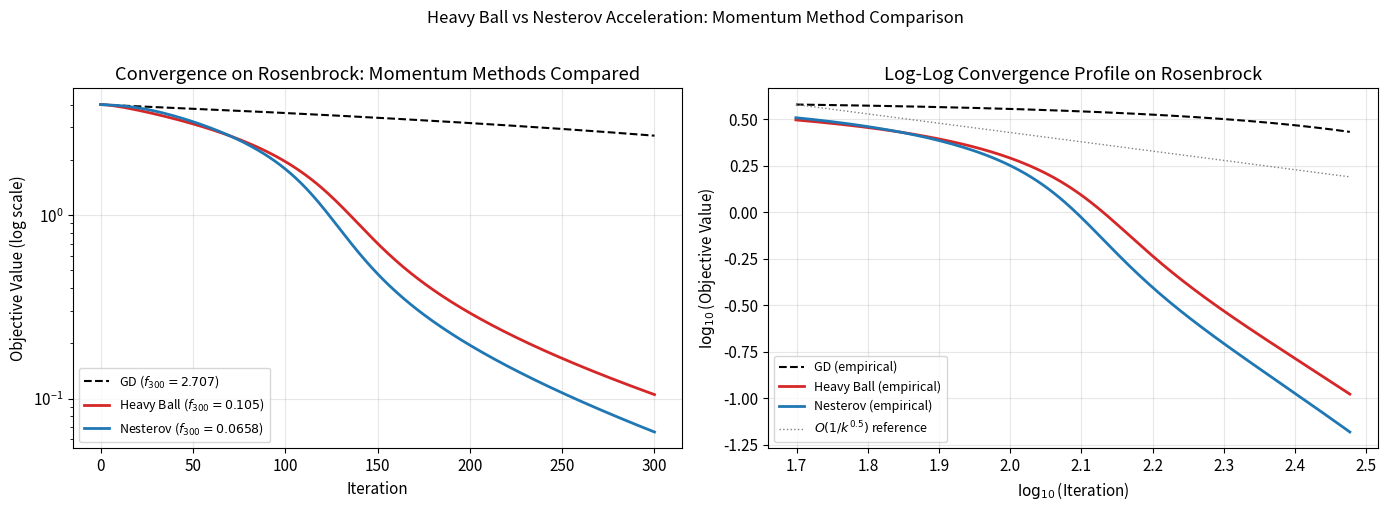
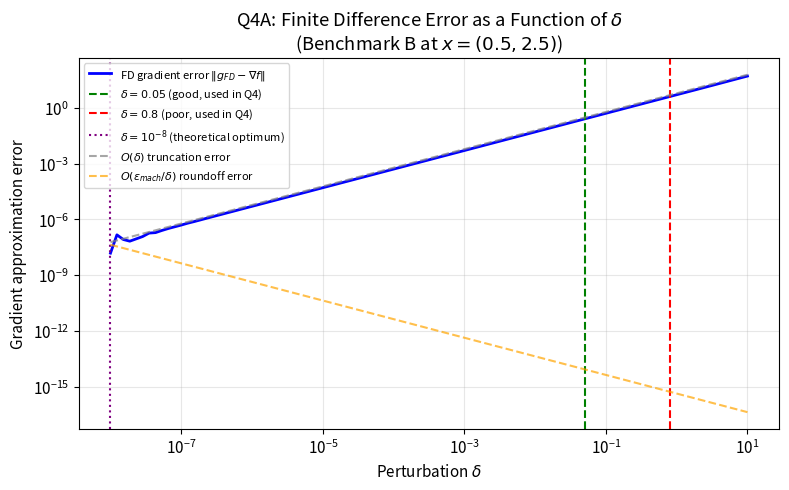
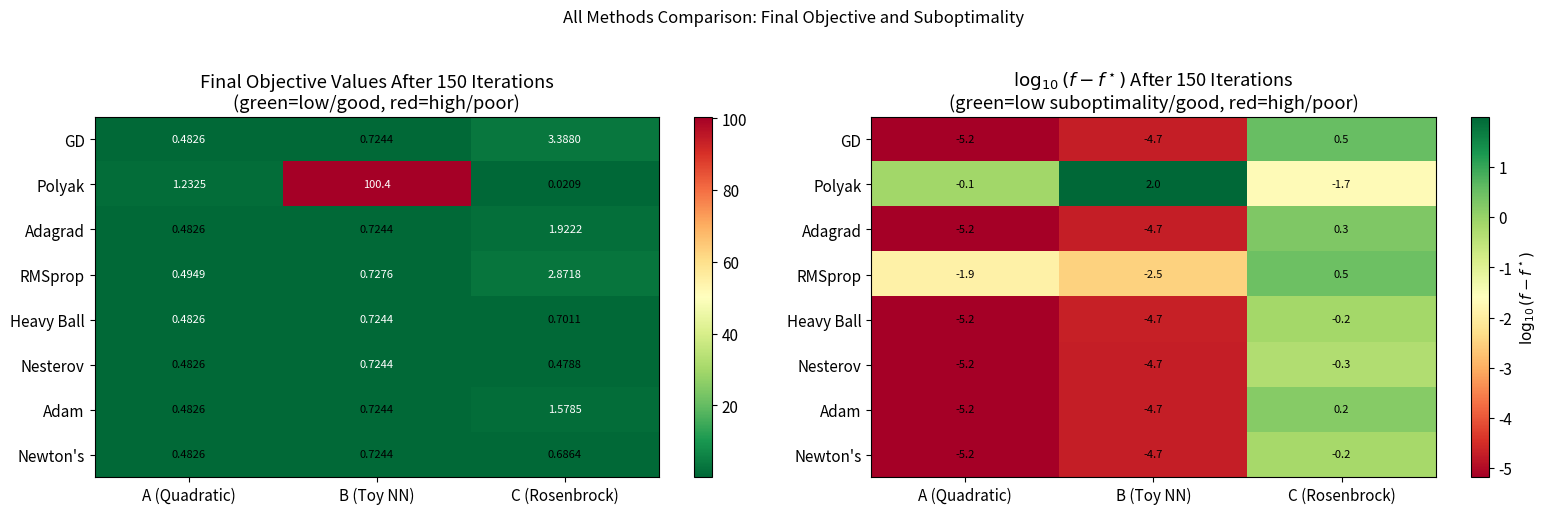
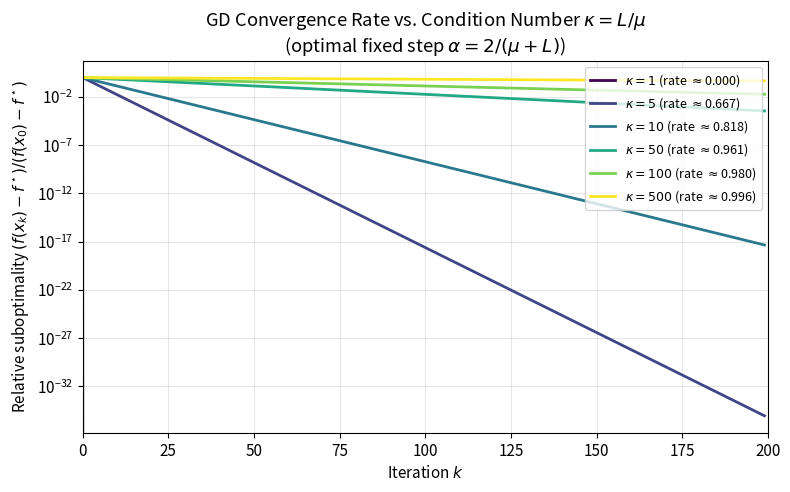
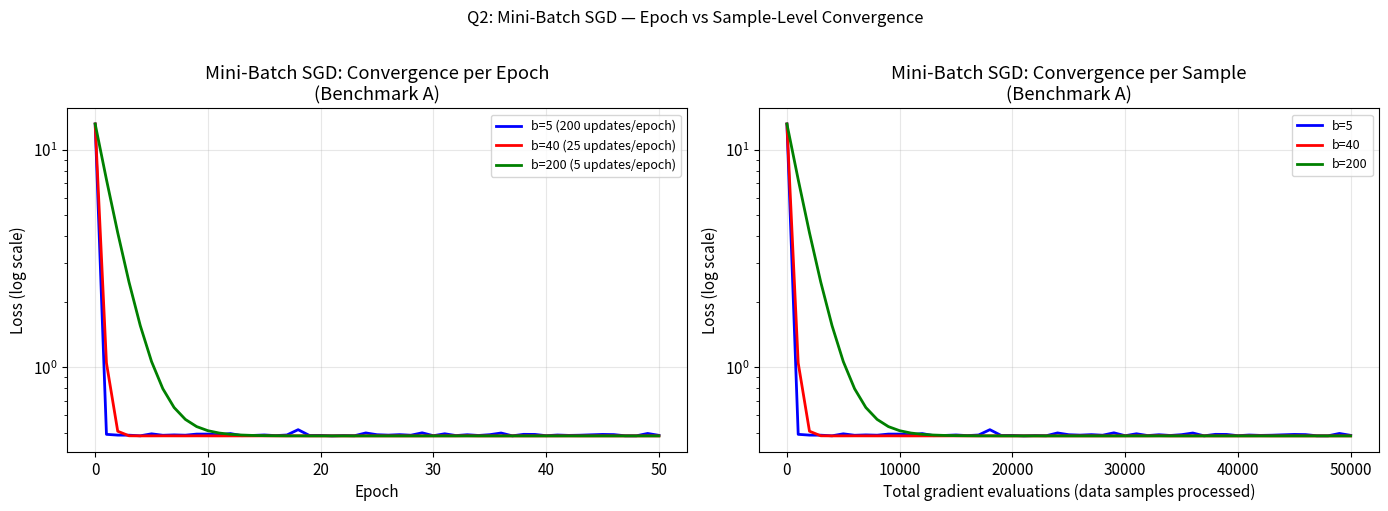
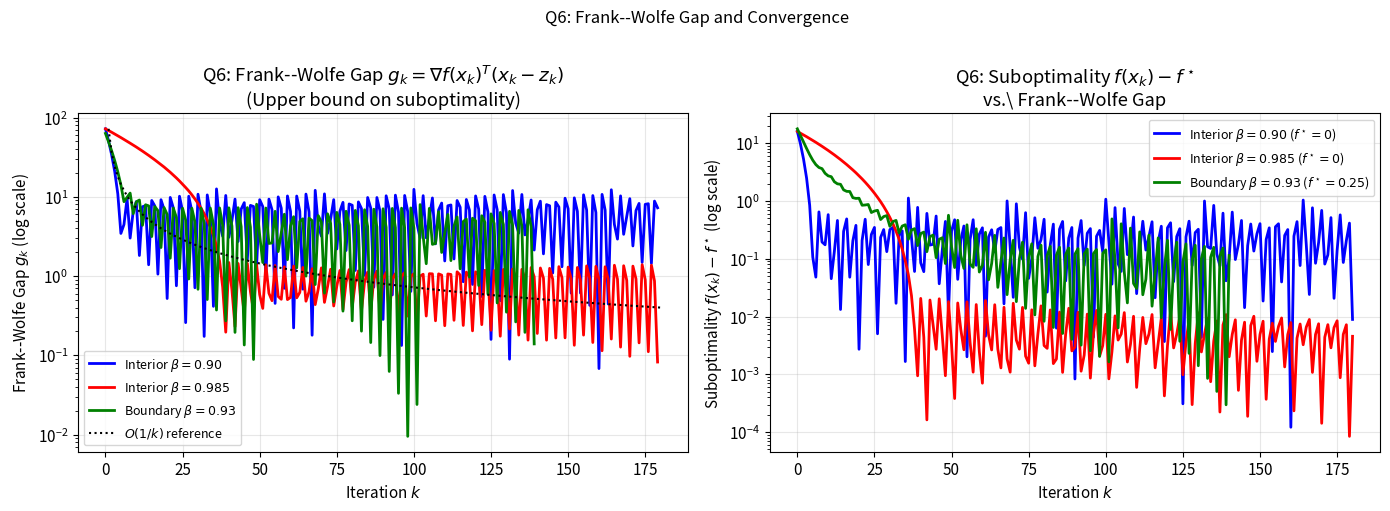
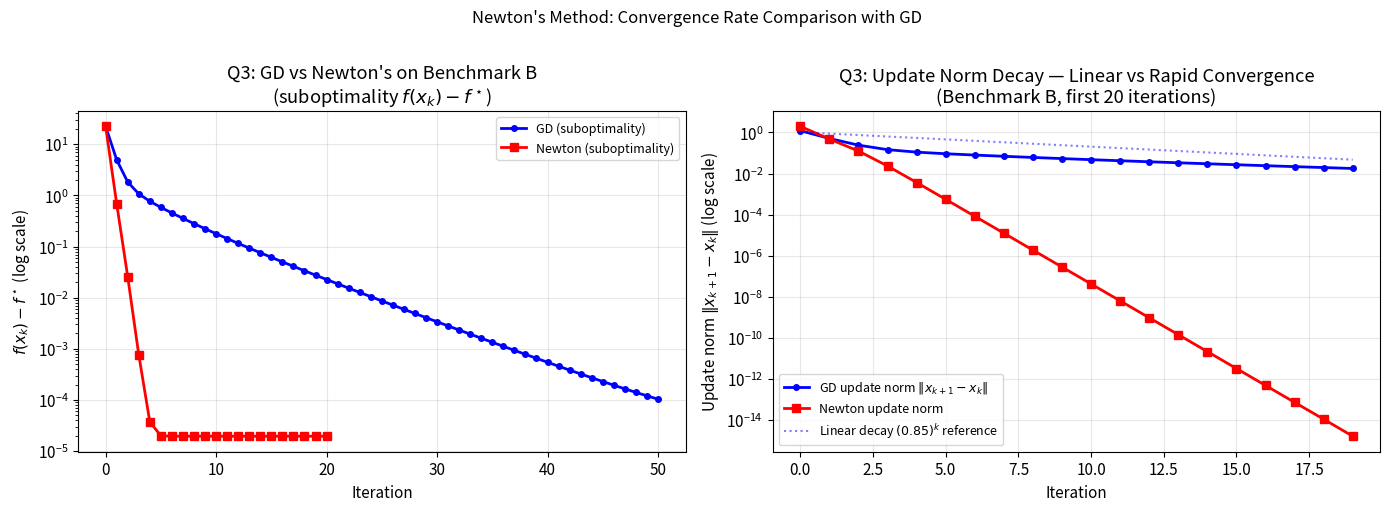
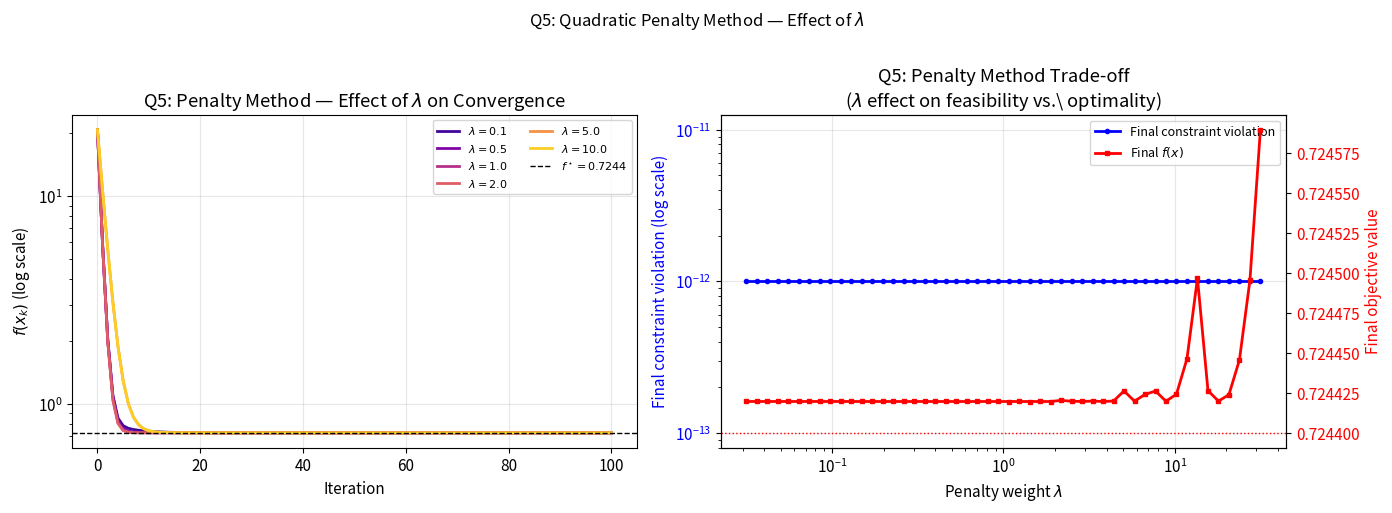

These charts were generated, in order, by the following Python code:
"""
Generate additional figures for the improved report.
These supplement the figures already produced by CS7DS2_Final_Code_25336453.py.
"""

import numpy as np
import matplotlib
matplotlib.use('Agg')
import matplotlib.pyplot as plt
import os

np.random.seed(42)
os.makedirs('figures', exist_ok=True)
plt.rcParams.update({'font.size': 11, 'figure.dpi': 150})

# ============================================================
# Re-define benchmarks and optimisers (same as original code)
# ============================================================
m = 1000
X_data = np.random.randn(m, 2)
theta_star = np.array([3.0, 4.0])
eps_noise = np.random.randn(m)
y_data = X_data @ theta_star + eps_noise

def loss_A(theta):
    r = X_data @ theta - y_data
    return 0.5 * np.mean(r**2)
def grad_A(theta):
    r = X_data @ theta - y_data
    return X_data.T @ r / m

def loss_B(x):
    return (x[0] - 1)**2 + 5*(x[1] - 2)**2 + np.sin(x[0])
def grad_B(x):
    return np.array([2*(x[0] - 1) + np.cos(x[0]), 10*(x[1] - 2)])

def loss_C(x):
    return (1 - x[0])**2 + 100*(x[1] - x[0]**2)**2
def grad_C(x):
    g1 = -2*(1 - x[0]) - 400*x[0]*(x[1] - x[0]**2)
    g2 = 200*(x[1] - x[0]**2)
    return np.array([g1, g2])
def hessian_C(x):
    h11 = 2 + 1200*x[0]**2 - 400*x[1]
    h12 = -400*x[0]
    return np.array([[h11, h12], [h12, 200]])

theta0_A = np.array([0.0, 0.0])
x0_B = np.array([-1.0, 4.0])
x0_C = np.array([-1.0, 1.0])

def gradient_descent(grad_fn, loss_fn, x0, alpha, n_iters):
    x = x0.copy().astype(float)
    x_hist, f_hist = [x.copy()], [loss_fn(x)]
    for _ in range(n_iters):
        x = x - alpha * grad_fn(x)
        x_hist.append(x.copy()); f_hist.append(loss_fn(x))
    return np.array(x_hist), np.array(f_hist)

def heavy_ball(grad_fn, loss_fn, x0, alpha, beta, n_iters):
    x = x0.copy().astype(float)
    z = np.zeros_like(x)
    x_hist, f_hist = [x.copy()], [loss_fn(x)]
    for _ in range(n_iters):
        g = grad_fn(x)
        z = beta * z + alpha * g
        x = x - z
        x_hist.append(x.copy()); f_hist.append(loss_fn(x))
    return np.array(x_hist), np.array(f_hist)

def nesterov_momentum(grad_fn, loss_fn, x0, alpha, beta_max, n_iters):
    x = x0.copy().astype(float)
    z = np.zeros_like(x)
    x_hist, f_hist = [x.copy()], [loss_fn(x)]
    for k in range(1, n_iters + 1):
        beta_k = min((k - 1) / (k + 2), beta_max)
        lookahead = x + beta_k * z
        g = grad_fn(lookahead)
        z = beta_k * z - alpha * g
        x = x + z
        x_hist.append(x.copy()); f_hist.append(loss_fn(x))
    return np.array(x_hist), np.array(f_hist)

def newtons_method(grad_fn, hess_fn, loss_fn, x0, alpha, n_iters, damping=1e-8):
    x = x0.copy().astype(float)
    x_hist, f_hist, update_norms = [x.copy()], [loss_fn(x)], []
    for _ in range(n_iters):
        g = grad_fn(x)
        H = hess_fn(x) if callable(hess_fn) else hess_fn
        H_reg = H + damping * np.eye(len(x))
        try:
            p = np.linalg.solve(H_reg, g)
        except np.linalg.LinAlgError:
            p = g
        update_norms.append(np.linalg.norm(alpha * p))
        x = x - alpha * p
        x_hist.append(x.copy()); f_hist.append(loss_fn(x))
    return np.array(x_hist), np.array(f_hist), np.array(update_norms)

# ============================================================
# FIGURE 1: Nesterov vs Heavy Ball on Rosenbrock (direct comparison)
# Shows the benefit of look-ahead
# ============================================================
print("Generating q_heavy_vs_nesterov_C.pdf ...")

n_iters = 300
gd_C = gradient_descent(grad_C, loss_C, x0_C, 0.0012, n_iters)
hb_C = heavy_ball(grad_C, loss_C, x0_C, 0.0008, 0.86, n_iters)
nest_C = nesterov_momentum(grad_C, loss_C, x0_C, 0.0007, 0.90, n_iters)

fig, axes = plt.subplots(1, 2, figsize=(14, 5))

ax = axes[0]
ax.semilogy(gd_C[1], 'k--', lw=1.5, label=f'GD ($f_{{300}}={gd_C[1][-1]:.3f}$)')
ax.semilogy(hb_C[1], 'tab:red', lw=2, label=f'Heavy Ball ($f_{{300}}={hb_C[1][-1]:.3f}$)')
ax.semilogy(nest_C[1], 'tab:blue', lw=2, label=f'Nesterov ($f_{{300}}={nest_C[1][-1]:.4f}$)')
ax.set_xlabel('Iteration')
ax.set_ylabel('Objective Value (log scale)')
ax.set_title('Convergence on Rosenbrock: Momentum Methods Compared')
ax.legend(fontsize=9)
ax.grid(True, alpha=0.3)

# Convergence rate estimation: compute slope in log space
ax2 = axes[1]
k_range = np.arange(50, n_iters+1)
# Theoretical: GD ~linear, Nesterov ~1/k^2
ax2.plot(np.log10(k_range), np.log10(np.maximum(gd_C[1][50:], 1e-10)),
         'k--', lw=1.5, label='GD (empirical)')
ax2.plot(np.log10(k_range), np.log10(np.maximum(hb_C[1][50:], 1e-10)),
         'tab:red', lw=2, label='Heavy Ball (empirical)')
ax2.plot(np.log10(k_range), np.log10(np.maximum(nest_C[1][50:], 1e-10)),
         'tab:blue', lw=2, label='Nesterov (empirical)')
# Reference lines
ref_k = np.array([50, n_iters])
ax2.plot(np.log10(ref_k), np.log10(gd_C[1][50]) - 0.5*np.log10(ref_k/50),
         'gray', ls=':', lw=1, label='$O(1/k^{0.5})$ reference')
ax2.set_xlabel('$\\log_{10}$(Iteration)')
ax2.set_ylabel('$\\log_{10}$(Objective Value)')
ax2.set_title('Log-Log Convergence Profile on Rosenbrock')
ax2.legend(fontsize=9)
ax2.grid(True, alpha=0.3)

plt.suptitle('Heavy Ball vs Nesterov Acceleration: Momentum Method Comparison',
             fontsize=12, y=1.01)
plt.tight_layout()
plt.savefig('figures/q_heavy_vs_nesterov_C.pdf', bbox_inches='tight')
plt.close()
print("  Saved.")

# ============================================================
# FIGURE 2: Finite difference error analysis as function of delta
# ============================================================
print("Generating q4_fd_error_analysis.pdf ...")

# For Benchmark B at a specific point
x_test = np.array([0.5, 2.5])
true_grad = grad_B(x_test)  # [2*(0.5-1)+cos(0.5), 10*(2.5-2)] = [-0.122, 5.0] approx

deltas = np.logspace(-8, 1, 100)
errors_grad = []
for delta in deltas:
    # Forward FD
    g_fd = np.zeros(2)
    f0 = loss_B(x_test)
    for i in range(2):
        ei = np.zeros(2); ei[i] = 1.0
        g_fd[i] = (loss_B(x_test + delta * ei) - f0) / delta
    errors_grad.append(np.linalg.norm(g_fd - true_grad))

fig, ax = plt.subplots(figsize=(8, 5))
ax.loglog(deltas, errors_grad, 'b-', lw=2, label='FD gradient error $\\|g_{FD} - \\nabla f\\|$')
ax.axvline(x=0.05, color='green', ls='--', lw=1.5, label='$\\delta=0.05$ (good, used in Q4)')
ax.axvline(x=0.8, color='red', ls='--', lw=1.5, label='$\\delta=0.8$ (poor, used in Q4)')
ax.axvline(x=1e-8, color='purple', ls=':', lw=1.5, label='$\\delta=10^{-8}$ (theoretical optimum)')
# Theoretical error curves
d_plot = np.logspace(-8, 1, 50)
f_hess = 12.0  # rough second derivative bound
eps_mach = 2.2e-16
ax.loglog(d_plot, f_hess/2 * d_plot, 'gray', ls='--', alpha=0.7, label='$O(\\delta)$ truncation error')
ax.loglog(d_plot, eps_mach / d_plot * np.abs(loss_B(x_test)), 'orange', ls='--',
          alpha=0.7, label='$O(\\varepsilon_{mach}/\\delta)$ roundoff error')
ax.set_xlabel('Perturbation $\\delta$')
ax.set_ylabel('Gradient approximation error')
ax.set_title('Q4A: Finite Difference Error as a Function of $\\delta$\n(Benchmark B at $x=(0.5, 2.5)$)')
ax.legend(fontsize=8)
ax.grid(True, which='both', alpha=0.3)
plt.tight_layout()
plt.savefig('figures/q4_fd_error_analysis.pdf', bbox_inches='tight')
plt.close()
print("  Saved.")

# ============================================================
# FIGURE 3: Summary heatmap of all methods across benchmarks
# ============================================================
print("Generating q_methods_summary_heatmap.pdf ...")

# Re-run key methods to get comparable results
# Q1 methods (120 iterations)
adagrad_results = {}
rmsprop_results = {}
hb_results = {}
polyak_results = {}
gd_results = {}

def adagrad_fn(grad_fn, loss_fn, x0, alpha0, eps, n_iters):
    x = x0.copy().astype(float)
    G = np.zeros_like(x)
    f_hist = [loss_fn(x)]
    for _ in range(n_iters):
        g = grad_fn(x); G += g**2
        eff_alpha = alpha0 / (np.sqrt(G) + eps)
        x = x - eff_alpha * g; f_hist.append(loss_fn(x))
    return np.array(f_hist)

def rmsprop_fn(grad_fn, loss_fn, x0, alpha0, beta, eps, n_iters):
    x = x0.copy().astype(float)
    v = np.zeros_like(x)
    f_hist = [loss_fn(x)]
    for _ in range(n_iters):
        g = grad_fn(x); v = beta * v + (1 - beta) * g**2
        eff_alpha = alpha0 / (np.sqrt(v) + eps)
        x = x - eff_alpha * g; f_hist.append(loss_fn(x))
    return np.array(f_hist)

def polyak_fn(grad_fn, loss_fn, x0, f_star, eps, n_iters):
    x = x0.copy().astype(float)
    f_hist = [loss_fn(x)]
    for _ in range(n_iters):
        g = grad_fn(x)
        alpha_k = (loss_fn(x) - f_star) / (np.dot(g, g) + eps)
        x = x - alpha_k * g; f_hist.append(loss_fn(x))
    return np.array(f_hist)

def adam_fn(grad_fn, loss_fn, x0, alpha, beta1, beta2, eps, n_iters):
    x = x0.copy().astype(float)
    m_vec, v_vec = np.zeros_like(x), np.zeros_like(x)
    f_hist = [loss_fn(x)]
    for t in range(1, n_iters + 1):
        g = grad_fn(x)
        m_vec = beta1 * m_vec + (1 - beta1) * g
        v_vec = beta2 * v_vec + (1 - beta2) * g**2
        m_hat = m_vec / (1 - beta1**t)
        v_hat = v_vec / (1 - beta2**t)
        x = x - alpha * m_hat / (np.sqrt(v_hat) + eps)
        f_hist.append(loss_fn(x))
    return np.array(f_hist)

H_A = X_data.T @ X_data / m

# Collect final values
results = {}
N = 150

# GD
results['GD'] = [
    gradient_descent(grad_A, loss_A, theta0_A, 0.08, N)[1][-1],
    gradient_descent(grad_B, loss_B, x0_B, 0.06, N)[1][-1],
    gradient_descent(grad_C, loss_C, x0_C, 0.0012, N)[1][-1],
]

# Polyak
results['Polyak'] = [
    polyak_fn(grad_A, loss_A, theta0_A, 0, 1e-4, N)[-1],
    polyak_fn(grad_B, loss_B, x0_B, 0, 1e-4, N)[-1],
    polyak_fn(grad_C, loss_C, x0_C, 0, 1e-3, N)[-1],
]

# Adagrad
results['Adagrad'] = [
    adagrad_fn(grad_A, loss_A, theta0_A, 1.8, 1e-5, N)[-1],
    adagrad_fn(grad_B, loss_B, x0_B, 1.2, 1e-5, N)[-1],
    adagrad_fn(grad_C, loss_C, x0_C, 0.45, 1e-5, N)[-1],
]

# RMSprop
results['RMSprop'] = [
    rmsprop_fn(grad_A, loss_A, theta0_A, 0.22, 0.9, 1e-5, N)[-1],
    rmsprop_fn(grad_B, loss_B, x0_B, 0.14, 0.9, 1e-5, N)[-1],
    rmsprop_fn(grad_C, loss_C, x0_C, 0.0035, 0.9, 1e-5, N)[-1],
]

# Heavy Ball
results['Heavy Ball'] = [
    heavy_ball(grad_A, loss_A, theta0_A, 0.045, 0.88, N)[1][-1],
    heavy_ball(grad_B, loss_B, x0_B, 0.035, 0.90, N)[1][-1],
    heavy_ball(grad_C, loss_C, x0_C, 0.0008, 0.86, N)[1][-1],
]

# Nesterov
results['Nesterov'] = [
    nesterov_momentum(grad_A, loss_A, theta0_A, 0.06, 0.90, N)[1][-1],
    nesterov_momentum(grad_B, loss_B, x0_B, 0.035, 0.92, N)[1][-1],
    nesterov_momentum(grad_C, loss_C, x0_C, 0.0007, 0.90, N)[1][-1],
]

# Adam
results['Adam'] = [
    adam_fn(grad_A, loss_A, theta0_A, 0.12, 0.82, 0.999, 1e-8, N)[-1],
    adam_fn(grad_B, loss_B, x0_B, 0.08, 0.80, 0.999, 1e-8, N)[-1],
    adam_fn(grad_C, loss_C, x0_C, 0.006, 0.80, 0.999, 1e-8, N)[-1],
]

# Newton (20 iters)
hess_A_fn = lambda x: H_A
def hessian_B(x):
    return np.array([[2 - np.sin(x[0]), 0], [0, 10]])

results["Newton's"] = [
    newtons_method(grad_A, hess_A_fn, loss_A, theta0_A, 1.0, 20)[1][-1],
    newtons_method(grad_B, hessian_B, loss_B, x0_B, 0.85, 20)[1][-1],
    newtons_method(grad_C, hessian_C, loss_C, x0_C, 0.22, 20)[1][-1],
]

methods = list(results.keys())
benchmarks = ['A (Quadratic)', 'B (Toy NN)', 'C (Rosenbrock)']
true_optima = [0.4826, 0.7244, 0.0]

# Create normalised "suboptimality" matrix: (f - f*) / (f0 - f*)
f0_vals = [loss_A(theta0_A), loss_B(x0_B), loss_C(x0_C)]

data = np.array([[results[m][i] for i in range(3)] for m in methods])
# Clamp to avoid negative due to overshoot
data_norm = np.maximum(data - np.array(true_optima), 0)
# Normalize to log scale for heatmap
data_log = np.log10(np.maximum(data_norm, 1e-12))

fig, axes = plt.subplots(1, 2, figsize=(16, 5))

# Left: actual final objective values
ax = axes[0]
im = ax.imshow(data, aspect='auto', cmap='RdYlGn_r')
ax.set_xticks(range(3)); ax.set_xticklabels(benchmarks)
ax.set_yticks(range(len(methods))); ax.set_yticklabels(methods)
ax.set_title(f'Final Objective Values After {N} Iterations\n(green=low/good, red=high/poor)')
plt.colorbar(im, ax=ax)
for i in range(len(methods)):
    for j in range(3):
        val = data[i, j]
        text = f'{val:.4f}' if val < 10 else f'{val:.1f}'
        ax.text(j, i, text, ha='center', va='center', fontsize=8,
                color='white' if data[i,j] > np.median(data[:,j]) else 'black')

# Right: log10(suboptimality) heatmap
ax = axes[1]
im2 = ax.imshow(data_log, aspect='auto', cmap='RdYlGn')
ax.set_xticks(range(3)); ax.set_xticklabels(benchmarks)
ax.set_yticks(range(len(methods))); ax.set_yticklabels(methods)
ax.set_title(f'$\\log_{{10}}(f - f^\\star)$ After {N} Iterations\n(green=low suboptimality/good, red=high/poor)')
plt.colorbar(im2, ax=ax, label='$\\log_{10}(f - f^\\star)$')
for i in range(len(methods)):
    for j in range(3):
        val = data_log[i, j]
        ax.text(j, i, f'{val:.1f}', ha='center', va='center', fontsize=8)

plt.suptitle('All Methods Comparison: Final Objective and Suboptimality', fontsize=12, y=1.02)
plt.tight_layout()
plt.savefig('figures/q_methods_summary_heatmap.pdf', bbox_inches='tight')
plt.close()
print("  Saved.")

# ============================================================
# FIGURE 4: Effect of condition number on GD convergence rate
# ============================================================
print("Generating q1_condition_number_effect.pdf ...")

fig, ax = plt.subplots(figsize=(8, 5))

kappas = [1, 5, 10, 50, 100, 500]
colors = plt.cm.viridis(np.linspace(0, 1, len(kappas)))
n_plot = 200
k_arr = np.arange(n_plot)

for kappa, col in zip(kappas, colors):
    # Optimal fixed step: alpha = 2/(mu+L), rate = (kappa-1)/(kappa+1)
    rate = (kappa - 1) / (kappa + 1)
    # f(k) - f* = (rate)^k * (f(0) - f*)
    conv = rate**k_arr
    ax.semilogy(k_arr, conv, color=col, lw=2, label=f'$\\kappa={kappa}$ (rate $\\approx${rate:.3f})')

ax.set_xlabel('Iteration $k$')
ax.set_ylabel('Relative suboptimality $(f(x_k)-f^\\star)/(f(x_0)-f^\\star)$')
ax.set_title('GD Convergence Rate vs. Condition Number $\\kappa = L/\\mu$\n(optimal fixed step $\\alpha=2/(\\mu+L)$)')
ax.legend(fontsize=9, loc='upper right')
ax.grid(True, alpha=0.3)
ax.set_xlim([0, n_plot])
plt.tight_layout()
plt.savefig('figures/q1_condition_number_effect.pdf', bbox_inches='tight')
plt.close()
print("  Saved.")

# ============================================================
# FIGURE 5: SGD convergence: epochs vs gradient evaluations
# ============================================================
print("Generating q2_sgd_gradient_evals.pdf ...")

def mini_batch_sgd_tracked(X, y, theta0, alpha, batch_size, n_epochs, seed=42):
    rng = np.random.RandomState(seed)
    theta = theta0.copy().astype(float)
    n = len(y)
    loss_fn_local = lambda th: 0.5 * np.mean((X @ th - y)**2)
    # Track per gradient evaluation
    grad_eval_count = 0
    grad_evals = [0]
    f_vals = [loss_fn_local(theta)]
    for _ in range(n_epochs):
        idx = rng.permutation(n)
        for i in range(0, n, batch_size):
            batch_idx = idx[i:i+batch_size]
            Xb, yb = X[batch_idx], y[batch_idx]
            r = Xb @ theta - yb
            g = Xb.T @ r / len(yb)
            theta = theta - alpha * g
            grad_eval_count += len(yb)  # count as len(yb) forward passes
        grad_evals.append(grad_eval_count)
        f_vals.append(loss_fn_local(theta))
    return np.array(f_vals), np.array(grad_evals)

sgd_b5_tracked, evals_b5 = mini_batch_sgd_tracked(X_data, y_data, theta0_A, 0.06, 5, 50)
sgd_b40_tracked, evals_b40 = mini_batch_sgd_tracked(X_data, y_data, theta0_A, 0.06, 40, 50)
sgd_b200_tracked, evals_b200 = mini_batch_sgd_tracked(X_data, y_data, theta0_A, 0.06, 200, 50)

fig, axes = plt.subplots(1, 2, figsize=(14, 5))

ax = axes[0]
ax.semilogy(sgd_b5_tracked, 'b-', lw=2, label=f'b=5 ({1000//5} updates/epoch)')
ax.semilogy(sgd_b40_tracked, 'r-', lw=2, label=f'b=40 ({1000//40} updates/epoch)')
ax.semilogy(sgd_b200_tracked, 'g-', lw=2, label=f'b=200 ({1000//200} updates/epoch)')
ax.set_xlabel('Epoch')
ax.set_ylabel('Loss (log scale)')
ax.set_title('Mini-Batch SGD: Convergence per Epoch\n(Benchmark A)')
ax.legend(fontsize=9)
ax.grid(True, alpha=0.3)

ax = axes[1]
ax.semilogy(evals_b5, sgd_b5_tracked, 'b-', lw=2, label='b=5')
ax.semilogy(evals_b40, sgd_b40_tracked, 'r-', lw=2, label='b=40')
ax.semilogy(evals_b200, sgd_b200_tracked, 'g-', lw=2, label='b=200')
ax.set_xlabel('Total gradient evaluations (data samples processed)')
ax.set_ylabel('Loss (log scale)')
ax.set_title('Mini-Batch SGD: Convergence per Sample\n(Benchmark A)')
ax.legend(fontsize=9)
ax.grid(True, alpha=0.3)

plt.suptitle('Q2: Mini-Batch SGD — Epoch vs Sample-Level Convergence', fontsize=12, y=1.01)
plt.tight_layout()
plt.savefig('figures/q2_sgd_gradient_evals.pdf', bbox_inches='tight')
plt.close()
print("  Saved.")

# ============================================================
# FIGURE 6: Frank-Wolfe gap evolution
# ============================================================
print("Generating q6_fw_gap.pdf ...")

X_bounds = [(0.5, 5.0), (-5.0, 10.0)]

def fw_lp_box(grad, bounds):
    z = np.zeros(len(grad))
    for i in range(len(grad)):
        z[i] = bounds[i][0] if grad[i] > 0 else bounds[i][1]
    return z

def loss_q6_interior(x):
    return (x[0] - 1)**2 + (x[1] - 5)**2
def grad_q6_interior(x):
    return np.array([2*(x[0] - 1), 2*(x[1] - 5)])

def loss_q6_boundary(x):
    return x[0]**2 + x[1]**2
def grad_q6_boundary(x):
    return np.array([2*x[0], 2*x[1]])

def frank_wolfe_with_gap(grad_fn, loss_fn, x0, bounds, beta, n_iters):
    x = x0.copy().astype(float)
    f_hist = [loss_fn(x)]
    gap_hist = []
    for _ in range(n_iters):
        g = grad_fn(x)
        z = fw_lp_box(g, bounds)
        # Frank-Wolfe gap: g^T (x - z)
        gap = np.dot(g, x - z)
        gap_hist.append(gap)
        x = beta * x + (1 - beta) * z
        f_hist.append(loss_fn(x))
    return np.array(f_hist), np.array(gap_hist)

x0_fw_int = np.array([1.0, 1.0])
x0_fw_bnd = np.array([3.0, 3.0])

f_int_90, gap_int_90 = frank_wolfe_with_gap(grad_q6_interior, loss_q6_interior,
                                              x0_fw_int, X_bounds, 0.90, 180)
f_int_985, gap_int_985 = frank_wolfe_with_gap(grad_q6_interior, loss_q6_interior,
                                               x0_fw_int, X_bounds, 0.985, 180)
f_bnd, gap_bnd = frank_wolfe_with_gap(grad_q6_boundary, loss_q6_boundary,
                                       x0_fw_bnd, X_bounds, 0.93, 140)

fig, axes = plt.subplots(1, 2, figsize=(14, 5))

ax = axes[0]
ax.semilogy(np.maximum(gap_int_90, 1e-10), 'b-', lw=2,
            label='Interior $\\beta=0.90$')
ax.semilogy(np.maximum(gap_int_985, 1e-10), 'r-', lw=2,
            label='Interior $\\beta=0.985$')
ax.semilogy(np.maximum(gap_bnd, 1e-10), 'g-', lw=2,
            label='Boundary $\\beta=0.93$')
# Theoretical O(1/k) reference
k_ref = np.arange(1, 181)
ax.semilogy(k_ref, gap_int_90[0] / k_ref, 'k:', lw=1.5, label='$O(1/k)$ reference')
ax.set_xlabel('Iteration $k$')
ax.set_ylabel('Frank--Wolfe Gap $g_k$ (log scale)')
ax.set_title('Q6: Frank--Wolfe Gap $g_k = \\nabla f(x_k)^T(x_k - z_k)$\n(Upper bound on suboptimality)')
ax.legend(fontsize=9)
ax.grid(True, alpha=0.3)

ax = axes[1]
ax.semilogy(np.maximum(f_int_90 - 0.0, 1e-10), 'b-', lw=2,
            label=f'Interior $\\beta=0.90$ ($f^\\star=0$)')
ax.semilogy(np.maximum(f_int_985 - 0.0, 1e-10), 'r-', lw=2,
            label=f'Interior $\\beta=0.985$ ($f^\\star=0$)')
ax.semilogy(np.maximum(f_bnd - 0.25, 1e-10), 'g-', lw=2,
            label=f'Boundary $\\beta=0.93$ ($f^\\star=0.25$)')
ax.set_xlabel('Iteration $k$')
ax.set_ylabel('Suboptimality $f(x_k) - f^\\star$ (log scale)')
ax.set_title('Q6: Suboptimality $f(x_k) - f^\\star$\nvs.\ Frank--Wolfe Gap')
ax.legend(fontsize=9)
ax.grid(True, alpha=0.3)

plt.suptitle('Q6: Frank--Wolfe Gap and Convergence', fontsize=12, y=1.01)
plt.tight_layout()
plt.savefig('figures/q6_fw_gap.pdf', bbox_inches='tight')
plt.close()
print("  Saved.")

# ============================================================
# FIGURE 7: Newton convergence rate (quadratic vs linear)
# ============================================================
print("Generating q3_convergence_rates.pdf ...")

fig, axes = plt.subplots(1, 2, figsize=(14, 5))

# Left: GD vs Newton on Benchmark B, showing error vs iteration
gd_B = gradient_descent(grad_B, loss_B, x0_B, 0.06, 50)
newton_B = newtons_method(grad_B, hessian_B, loss_B, x0_B, 0.85, 20)

f_star_B = 0.7244
ax = axes[0]
ax.semilogy(np.maximum(gd_B[1] - f_star_B, 1e-15), 'b-o', ms=4, lw=2,
            label='GD (suboptimality)')
ax.semilogy(np.maximum(newton_B[1] - f_star_B, 1e-15), 'r-s', ms=6, lw=2,
            label="Newton (suboptimality)")
ax.set_xlabel('Iteration')
ax.set_ylabel('$f(x_k) - f^\\star$ (log scale)')
ax.set_title("Q3: GD vs Newton's on Benchmark B\n(suboptimality $f(x_k)-f^\\star$)")
ax.legend(fontsize=9)
ax.grid(True, alpha=0.3)

# Right: update norm plot showing linear vs quadratic decay pattern
ax = axes[1]
# For GD
gd_norms = np.array([np.linalg.norm(gd_B[0][i+1] - gd_B[0][i]) for i in range(len(gd_B[0])-1)])
ax.semilogy(gd_norms[:20], 'b-o', ms=4, lw=2, label='GD update norm $\\|x_{k+1}-x_k\\|$')
ax.semilogy(newton_B[2], 'r-s', ms=6, lw=2, label="Newton update norm")
# Reference lines
k_lin = np.arange(1, 21)
ax.semilogy(k_lin-1, gd_norms[0] * (0.85)**k_lin, 'b:', lw=1.5, alpha=0.5,
            label='Linear decay $(0.85)^k$ reference')
ax.set_xlabel('Iteration')
ax.set_ylabel('Update norm $\\|x_{k+1}-x_k\\|$ (log scale)')
ax.set_title("Q3: Update Norm Decay — Linear vs Rapid Convergence\n(Benchmark B, first 20 iterations)")
ax.legend(fontsize=9)
ax.grid(True, alpha=0.3)

plt.suptitle("Newton's Method: Convergence Rate Comparison with GD", fontsize=12, y=1.01)
plt.tight_layout()
plt.savefig('figures/q3_convergence_rates.pdf', bbox_inches='tight')
plt.close()
print("  Saved.")

# ============================================================
# FIGURE 8: Penalty method -- effect of lambda on trajectory
# ============================================================
print("Generating q5_penalty_lambda_effect.pdf ...")

x0_q5 = np.array([0.2, 4.0])

def penalty_loss_q5(x, lam):
    return loss_B(x) + lam * max(0, -x[0] + 0.5)

def penalty_grad_q5(x, lam):
    g = grad_B(x).copy()
    if x[0] < 0.5:
        g[0] -= lam
    return g

def penalty_gd_q5(x0, alpha, lam, n_iters):
    x = x0.copy().astype(float)
    x_hist = [x.copy()]
    f_hist = [loss_B(x)]
    for _ in range(n_iters):
        g = penalty_grad_q5(x, lam)
        x = x - alpha * g
        x_hist.append(x.copy())
        f_hist.append(loss_B(x))
    return np.array(x_hist), np.array(f_hist)

lambdas = [0.1, 0.5, 1.0, 2.0, 5.0, 10.0]
colors_pen = plt.cm.plasma(np.linspace(0.1, 0.9, len(lambdas)))

fig, axes = plt.subplots(1, 2, figsize=(14, 5))

ax = axes[0]
for lam, col in zip(lambdas, colors_pen):
    alpha_use = 0.03 if lam > 3 else 0.05
    _, f_hist = penalty_gd_q5(x0_q5, alpha_use, lam, 100)
    ax.semilogy(f_hist, color=col, lw=2, label=f'$\\lambda={lam}$')
ax.axhline(y=0.7244, color='k', ls='--', lw=1, label='$f^\\star = 0.7244$')
ax.set_xlabel('Iteration')
ax.set_ylabel('$f(x_k)$ (log scale)')
ax.set_title('Q5: Penalty Method — Effect of $\\lambda$ on Convergence')
ax.legend(fontsize=8, ncol=2)
ax.grid(True, alpha=0.3)

ax = axes[1]
final_violations = []
final_fvals = []
for lam in np.logspace(-1.5, 1.5, 50):
    alpha_use = 0.02 if lam > 5 else (0.03 if lam > 2 else 0.05)
    x_hist, f_hist = penalty_gd_q5(x0_q5, alpha_use, lam, 100)
    viol = max(0, 0.5 - x_hist[-1, 0])
    final_violations.append(viol)
    final_fvals.append(f_hist[-1])

lam_range = np.logspace(-1.5, 1.5, 50)
ax.loglog(lam_range, np.maximum(final_violations, 1e-12), 'b-o', ms=3, lw=2,
          label='Final constraint violation')
ax2_right = ax.twinx()
ax2_right.semilogx(lam_range, final_fvals, 'r-s', ms=3, lw=2, label='Final $f(x)$')
ax2_right.axhline(y=0.7244, color='r', ls=':', lw=1)
ax2_right.set_ylabel('Final objective value', color='r')
ax2_right.tick_params(axis='y', labelcolor='r')
ax.set_xlabel('Penalty weight $\\lambda$')
ax.set_ylabel('Final constraint violation (log scale)', color='b')
ax.tick_params(axis='y', labelcolor='b')
ax.set_title('Q5: Penalty Method Trade-off\n($\\lambda$ effect on feasibility vs.\ optimality)')
lines1, labels1 = ax.get_legend_handles_labels()
lines2, labels2 = ax2_right.get_legend_handles_labels()
ax.legend(lines1 + lines2, labels1 + labels2, fontsize=9)
ax.grid(True, alpha=0.3)

plt.suptitle('Q5: Quadratic Penalty Method — Effect of $\\lambda$', fontsize=12, y=1.01)
plt.tight_layout()
plt.savefig('figures/q5_penalty_lambda_effect.pdf', bbox_inches='tight')
plt.close()
print("  Saved.")

print("\nAll extra figures generated successfully.")
print("New figures:")
for f in ['q_heavy_vs_nesterov_C', 'q4_fd_error_analysis', 'q_methods_summary_heatmap',
          'q1_condition_number_effect', 'q2_sgd_gradient_evals', 'q6_fw_gap',
          'q3_convergence_rates', 'q5_penalty_lambda_effect']:
    print(f"  figures/{f}.pdf")
